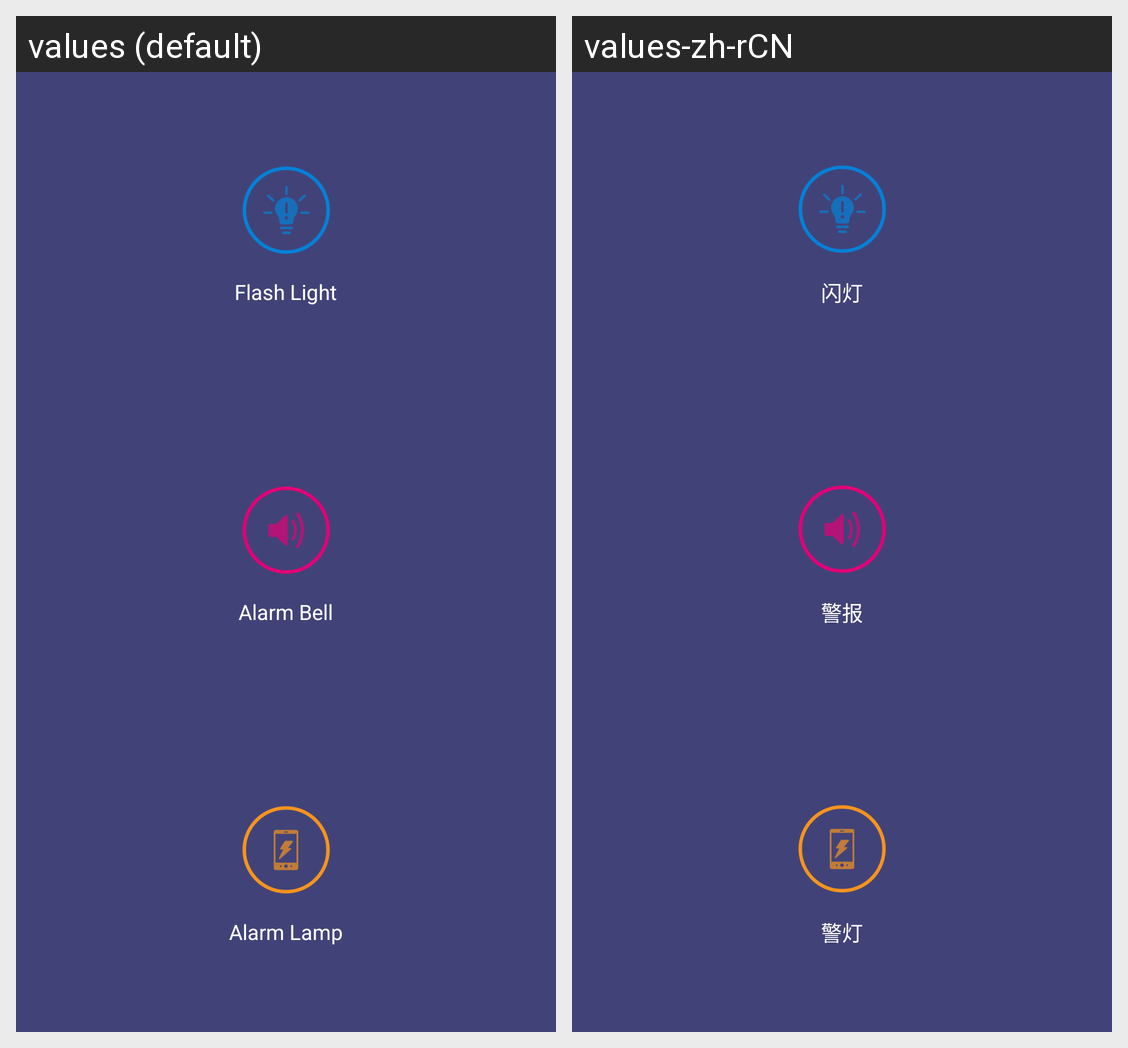

Locale-by-locale string values for the Android screen shown in this grid:
Android screen res/layout/activity_alarm.xml rendered under 2 locales, left to right: values (default), values-zh-rCN. Device: Nexus 5 (rendered at 1080×1920; each locale shown at half size, 540×960, under a caption strip naming it); theme Theme.TransparentNavigationBar.
Strings drawn on this screen, with the default value and each locale's value (text and hints the layout hard-codes, and strings that could not be matched under every locale, appear in the picture but are not listed):

flashlight
  values: Flash Light
  values-zh-rCN: 闪灯

alarming
  values: Alarm Bell
  values-zh-rCN: 警报

screen_flash
  values: Alarm Lamp
  values-zh-rCN: 警灯
